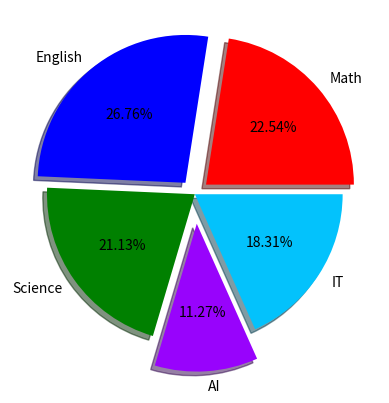

The matplotlib source for this figure:
#import modules 
import matplotlib.pyplot as plt 
import pandas as pd 
import numpy as np 

#style 
#plt.style.use("dark_background")

#data
classes = ["Math", "English", "Science", "AI", "IT"]
marks = [80, 95, 75, 40, 65]
colors = ["red", "blue", "green", "#9803fc", "#03c2fc"]
explode_values = [0.1, 0.1, 0, 0.2, 0]

#create plot pie
plt.pie(marks, labels=classes, colors=colors, autopct="%0.2f%%", explode=explode_values, shadow=True)

plt.show()
